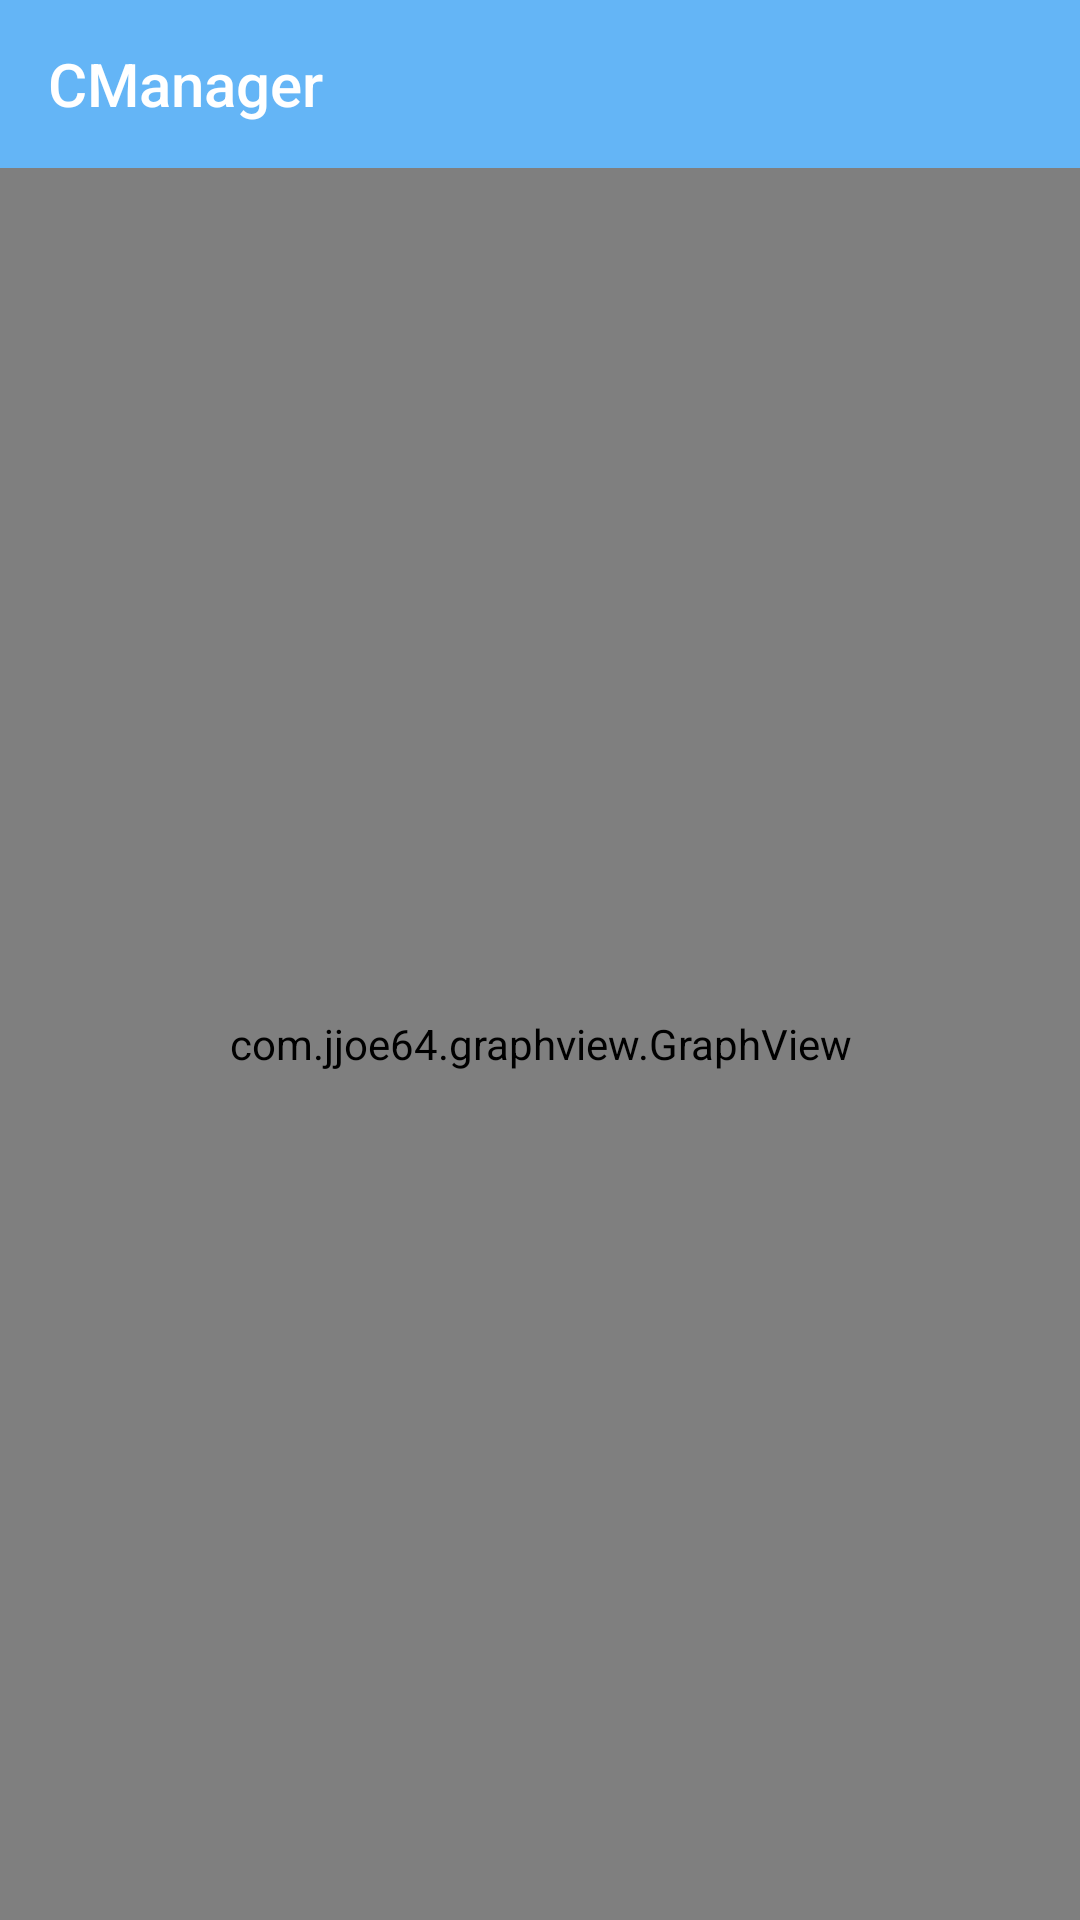

This screen was rendered from an Android layout file. Write that file and the resources it references.
<!-- AndroidManifest.xml: application theme Material -->
<!-- res/layout/activity_main.xml -->
<LinearLayout xmlns:android="http://schemas.android.com/apk/res/android"
        android:orientation="vertical"
        android:layout_width="match_parent"
        android:layout_height="match_parent"
        android:id="@+id/linearLayout1">
        <include android:id="@+id/tool_bar" layout="@layout/toolbar"/>
    <android.support.v4.widget.DrawerLayout
        xmlns:android="http://schemas.android.com/apk/res/android"
        android:id="@+id/drawerLayout"
        android:layout_width="match_parent"
        android:layout_height="match_parent">
    
    <RelativeLayout
        android:id="@+id/mainContent"
        android:layout_width="match_parent"
        android:layout_height="match_parent" >
        <com.jjoe64.graphview.GraphView
            android:layout_width="match_parent"
            android:layout_height="match_parent"
            android:id="@+id/graph" />
    </RelativeLayout>

    
    <RelativeLayout
        android:layout_width="280dp"
        android:layout_height="match_parent"
        android:id="@+id/drawerPane"
        android:layout_gravity="start">

        

        <RelativeLayout
            android:id="@+id/profileBox"
            android:layout_width="match_parent"
            android:layout_height="100dp"
            android:background="@color/material_blue_grey_800"
            android:padding="8dp" >

            <ImageView
                android:id="@+id/avatar"
                android:layout_width="50dp"
                android:layout_height="50dp"
                android:src="@mipmap/ic_launcher"
                android:layout_marginTop="15dp" />

            <LinearLayout
                android:layout_width="wrap_content"
                android:layout_height="42dp"
                android:layout_centerVertical="true"
                android:layout_marginLeft="15dp"
                android:layout_toRightOf="@+id/avatar"
                android:orientation="vertical" >

                <TextView
                    android:id="@+id/userName"
                    android:layout_width="wrap_content"
                    android:layout_height="wrap_content"
                    android:text="Management Interface"
                    android:textColor="#fff"
                    android:textSize="16sp"
                    android:textStyle="bold" />

                <TextView
                    android:id="@+id/desc"
                    android:layout_width="wrap_content"
                    android:layout_height="wrap_content"
                    android:layout_gravity="bottom"
                    android:layout_marginTop="4dp"
                    android:text="Project Containing"
                    android:textColor="#fff"
                    android:textSize="12sp" />
            </LinearLayout>
        </RelativeLayout>

        
        <ListView
            android:id="@+id/navList"
            android:layout_width="280dp"
            android:layout_height="match_parent"
            android:layout_below="@+id/profileBox"
            android:choiceMode="singleChoice"
            android:background="#ffffffff" />
    </RelativeLayout>
    </android.support.v4.widget.DrawerLayout>
    </LinearLayout>
<!-- res/layout/toolbar.xml (included above) -->
<?xml version="1.0" encoding="utf-8"?>
<android.support.v7.widget.Toolbar
    xmlns:android="http://schemas.android.com/apk/res/android"
    android:id="@+id/toolbar"
    android:layout_width="match_parent"
    android:layout_height="wrap_content"
    android:title="@string/app_name"
    android:theme="@style/ThemeOverlay.AppCompat.Dark.ActionBar"
    android:background="?attr/colorPrimaryDark"/>
<!-- resources referenced by this layout -->
<resources>
  <!-- mipmap ic_launcher: png bitmap (mipmap-hdpi, 3504 bytes) -->
  <string name="app_name">CManager</string>
  <style name="Material" parent="Material.Base" />
  <style name="Material.Base" parent="Theme.AppCompat.Light.DarkActionBar">
          <item name="colorPrimary">#90CAF9</item>
          <item name="colorPrimaryDark">#64B5F6</item>
          <item name="android:windowNoTitle">true</item>
          <item name="windowActionBar">false</item>
          <item name="android:textColor">#FFF</item>
      </style>
</resources>
